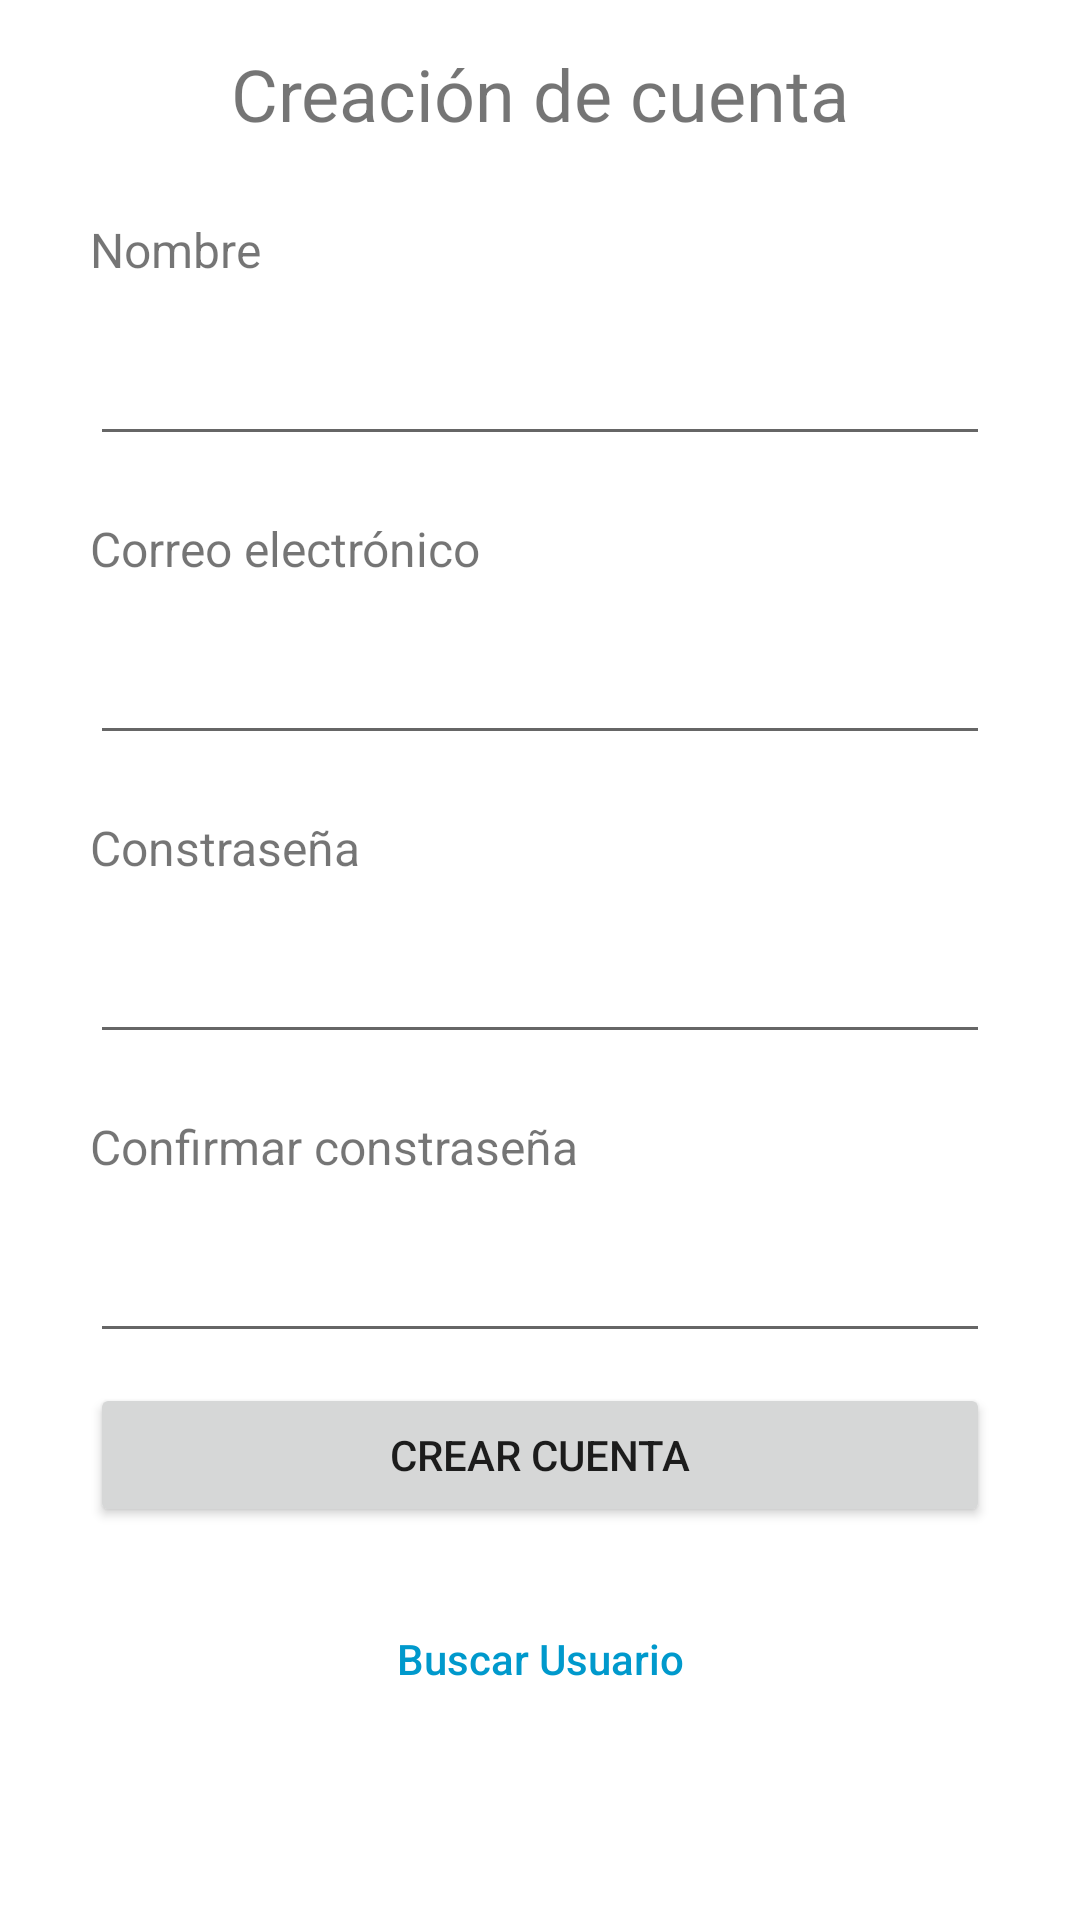

The Android layout XML behind this screen, and the referenced resources:
<!-- AndroidManifest.xml: application theme Theme.ProyectArduino -->
<!-- res/layout/activity_create_account.xml -->
<?xml version="1.0" encoding="utf-8"?>
<LinearLayout xmlns:android="http://schemas.android.com/apk/res/android"
    xmlns:app="http://schemas.android.com/apk/res-auto"
    xmlns:tools="http://schemas.android.com/tools"
    android:layout_width="match_parent"
    android:layout_height="match_parent"
    android:orientation="vertical"
    tools:context=".session.SignUpActivity">

    <TextView
        android:id="@+id/textView11"
        android:layout_width="match_parent"
        android:layout_height="wrap_content"
        android:layout_marginStart="30dp"
        android:layout_marginTop="15dp"
        android:layout_marginEnd="30dp"
        android:layout_marginBottom="15dp"
        android:text="@string/signup_title"
        android:textAlignment="center"
        android:textSize="24sp" />

    <TextView
        android:id="@+id/textView12"
        android:layout_width="match_parent"
        android:layout_height="wrap_content"
        android:layout_marginStart="30dp"
        android:layout_marginTop="10dp"
        android:layout_marginEnd="30dp"
        android:layout_marginBottom="10dp"
        android:text="@string/signup_nombre"
        android:textSize="16sp" />

    <EditText
        android:id="@+id/txtDataNombre"
        android:layout_width="match_parent"
        android:layout_height="wrap_content"
        android:layout_marginStart="30dp"
        android:layout_marginEnd="30dp"
        android:layout_marginBottom="10dp"
        android:ems="10"
        android:inputType="textPersonName"
        android:minHeight="48dp"
        tools:ignore="SpeakableTextPresentCheck" />

    <TextView
        android:id="@+id/textView13"
        android:layout_width="match_parent"
        android:layout_height="wrap_content"
        android:layout_marginStart="30dp"
        android:layout_marginTop="10dp"
        android:layout_marginEnd="30dp"
        android:layout_marginBottom="10dp"
        android:text="@string/signup_email"
        android:textSize="16sp" />

    <EditText
        android:id="@+id/txtDataEmailSignUp"
        android:layout_width="match_parent"
        android:layout_height="wrap_content"
        android:layout_marginStart="30dp"
        android:layout_marginEnd="30dp"
        android:layout_marginBottom="10dp"
        android:ems="10"
        android:inputType="textEmailAddress"
        android:minHeight="48dp"
        tools:ignore="SpeakableTextPresentCheck" />

    <TextView
        android:id="@+id/textView14"
        android:layout_width="match_parent"
        android:layout_height="wrap_content"
        android:layout_marginStart="30dp"
        android:layout_marginTop="10dp"
        android:layout_marginEnd="30dp"
        android:layout_marginBottom="10dp"
        android:text="@string/signup_pass"
        android:textSize="16sp" />

    <EditText
        android:id="@+id/txtDataPasswordSignUp"
        android:layout_width="match_parent"
        android:layout_height="wrap_content"
        android:layout_marginStart="30dp"
        android:layout_marginEnd="30dp"
        android:layout_marginBottom="10dp"
        android:ems="10"
        android:inputType="textPassword"
        android:minHeight="48dp"
        tools:ignore="SpeakableTextPresentCheck" />

    <TextView
        android:id="@+id/textView15"
        android:layout_width="match_parent"
        android:layout_height="wrap_content"
        android:layout_marginStart="30dp"
        android:layout_marginTop="10dp"
        android:layout_marginEnd="30dp"
        android:layout_marginBottom="10dp"
        android:text="@string/signup_confirm_pass"
        android:textSize="16sp" />

    <EditText
        android:id="@+id/txtDataConfirmPasswordSignUp"
        android:layout_width="match_parent"
        android:layout_height="wrap_content"
        android:layout_marginStart="30dp"
        android:layout_marginEnd="30dp"
        android:layout_marginBottom="10dp"
        android:ems="10"
        android:inputType="textPassword"
        android:minHeight="48dp"
        tools:ignore="SpeakableTextPresentCheck" />

    <Button
        android:id="@+id/btnDataCreateAccount"
        android:layout_width="match_parent"
        android:layout_height="wrap_content"
        android:layout_marginStart="30dp"
        android:layout_marginEnd="30dp"
        android:layout_marginBottom="10dp"
        android:onClick="onClick"
        android:text="@string/signup_btncreate_account" />

    <Button
        android:id="@+id/btnGoSearchData"
        android:layout_width="match_parent"
        android:layout_height="wrap_content"
        android:layout_marginStart="30dp"
        android:layout_marginTop="10dp"
        android:layout_marginEnd="30dp"
        android:background="#00FFFFFF"
        android:onClick="onClick"
        android:text="Buscar Usuario"
        android:textAllCaps="false"
        android:textColor="@android:color/holo_blue_dark" />

</LinearLayout>
<!-- resources referenced by this layout -->
<resources>
  <string name="signup_btncreate_account">Crear cuenta</string>
  <string name="signup_confirm_pass">Confirmar constraseña</string>
  <string name="signup_email">Correo electrónico</string>
  <string name="signup_nombre">Nombre</string>
  <string name="signup_pass">Constraseña</string>
  <string name="signup_title">Creación de cuenta</string>
  <style name="Theme.ProyectArduino" parent="Theme.MaterialComponents.DayNight.DarkActionBar">
          
          <item name="colorPrimary">@color/purple_500</item>
          <item name="colorPrimaryVariant">@color/purple_700</item>
          <item name="colorOnPrimary">@color/white</item>
          
          <item name="colorSecondary">@color/teal_200</item>
          <item name="colorSecondaryVariant">@color/teal_700</item>
          <item name="colorOnSecondary">@color/black</item>
          
          <item name="android:statusBarColor" tools:targetApi="l">?attr/colorPrimaryVariant</item>
          
      </style>
  <!-- not gathered from this repository: default colours our renderer supplied (Android Studio template values) -->
  <color name="purple_500">#FF6200EE</color>
  <color name="purple_700">#FF3700B3</color>
  <color name="teal_200">#FF03DAC5</color>
  <color name="teal_700">#FF018786</color>
  <color name="black">#FF000000</color>
  <color name="white">#FFFFFFFF</color>
</resources>
